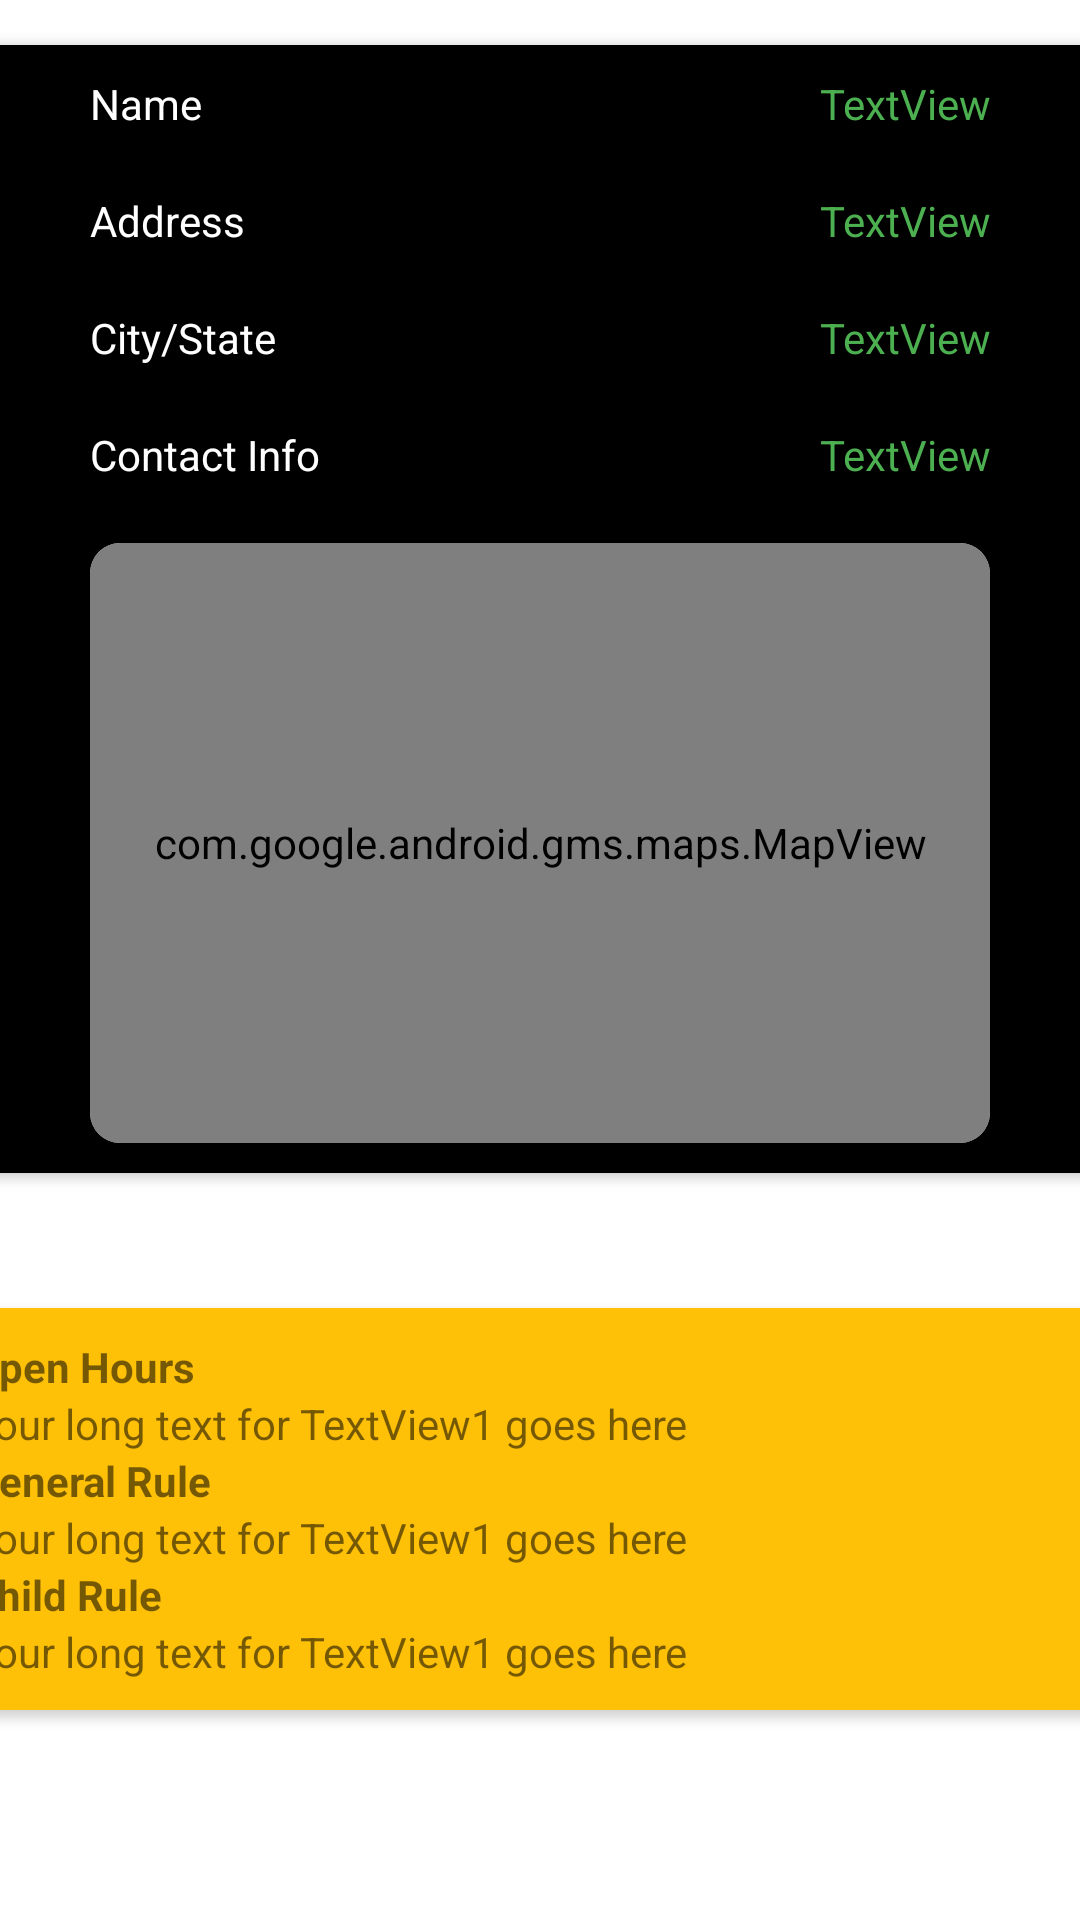

Layout XML and referenced resources for this Android screen:
<!-- AndroidManifest.xml: application theme Theme.EventFinder -->
<!-- res/layout/fragment_venue.xml -->
<?xml version="1.0" encoding="utf-8"?>
<FrameLayout xmlns:android="http://schemas.android.com/apk/res/android"
    xmlns:tools="http://schemas.android.com/tools"
    android:layout_width="match_parent"
    android:layout_height="match_parent"
    xmlns:app="http://schemas.android.com/apk/res-auto"
    tools:context=".Venue">

    


    <LinearLayout
        android:layout_width="match_parent"
        android:layout_height="match_parent"
        android:orientation="vertical">


        <androidx.cardview.widget.CardView
            android:layout_width="400dp"
            android:layout_height="wrap_content"
            android:layout_gravity="center"
            app:cardCornerRadius="20dp"
            android:layout_margin="15dp"
            app:cardBackgroundColor="@color/black"
            >

            <LinearLayout
                android:layout_width="match_parent"
                android:layout_height="match_parent"
                android:orientation="vertical">

                <LinearLayout
                    android:layout_width="300dp"
                    android:layout_gravity="center"
                    android:layout_margin="10dp"
                    android:layout_height="match_parent"
                    android:orientation="horizontal">

                    <TextView
                        android:id="@+id/name"
                        android:layout_width="wrap_content"
                        android:layout_height="wrap_content"
                        android:layout_weight="1"
                        android:text="Name"
                        android:textColor="@color/white"
                        />

                    <TextView
                        android:id="@+id/nameValue"
                        android:layout_width="wrap_content"
                        android:layout_height="wrap_content"
                        android:layout_weight="1"
                        android:text="TextView"
                        android:gravity="end"
                        android:singleLine="true"
                        android:ellipsize="marquee"
                        android:marqueeRepeatLimit="marquee_forever"
                        android:focusable="true"
                        android:focusableInTouchMode="true"
                        android:scrollHorizontally="true"
                        android:textColor="@color/green"
                        />
                </LinearLayout>

                <LinearLayout
                    android:layout_width="300dp"
                    android:layout_gravity="center"
                    android:layout_margin="10dp"
                    android:layout_height="match_parent"
                    android:orientation="horizontal">

                    <TextView
                        android:id="@+id/address"
                        android:layout_width="wrap_content"
                        android:layout_height="wrap_content"
                        android:layout_weight="1"
                        android:text="Address"
                        android:textColor="@color/white"/>

                    <TextView
                        android:id="@+id/addressValue"
                        android:layout_width="wrap_content"
                        android:layout_height="wrap_content"
                        android:layout_weight="1"
                        android:text="TextView"
                        android:gravity="end"
                        android:singleLine="true"
                        android:ellipsize="marquee"
                        android:marqueeRepeatLimit="marquee_forever"
                        android:focusable="true"
                        android:focusableInTouchMode="true"
                        android:scrollHorizontally="true"
                        android:textColor="@color/green"
                        />
                </LinearLayout>

                <LinearLayout
                    android:layout_width="300dp"
                    android:layout_gravity="center"
                    android:layout_margin="10dp"
                    android:layout_height="match_parent"
                    android:orientation="horizontal">

                    <TextView
                        android:id="@+id/cityState"
                        android:layout_width="wrap_content"
                        android:layout_height="wrap_content"
                        android:layout_weight="1"
                        android:text="City/State"
                        android:textColor="@color/white"/>

                    <TextView
                        android:id="@+id/cityStateValue"
                        android:layout_width="wrap_content"
                        android:layout_height="wrap_content"
                        android:layout_weight="1"
                        android:text="TextView"
                        android:gravity="end"
                        android:singleLine="true"
                        android:ellipsize="marquee"
                        android:marqueeRepeatLimit="marquee_forever"
                        android:focusable="true"
                        android:focusableInTouchMode="true"
                        android:scrollHorizontally="true"
                        android:textColor="@color/green"/>
                </LinearLayout>

                <LinearLayout
                    android:layout_width="300dp"
                    android:layout_gravity="center"
                    android:layout_margin="10dp"
                    android:layout_height="match_parent"
                    android:orientation="horizontal">

                    <TextView
                        android:id="@+id/contactInfo"
                        android:layout_width="wrap_content"
                        android:layout_height="wrap_content"
                        android:layout_weight="1"
                        android:text="Contact Info"
                        android:textColor="@color/white"
                        />

                    <TextView
                        android:id="@+id/contactInfoValue"
                        android:layout_width="wrap_content"
                        android:layout_height="wrap_content"
                        android:layout_weight="1"
                        android:text="TextView"
                        android:gravity="end"
                        android:singleLine="true"
                        android:ellipsize="marquee"
                        android:marqueeRepeatLimit="marquee_forever"
                        android:focusable="true"
                        android:focusableInTouchMode="true"
                        android:scrollHorizontally="true"
                        android:textColor="@color/green"/>
                </LinearLayout>

                <androidx.cardview.widget.CardView
                    android:layout_width="300dp"
                    android:layout_height="200dp"
                    android:layout_gravity="center"
                    app:cardCornerRadius="10dp"
                    android:layout_margin="10dp"
                    >

                    <com.google.android.gms.maps.MapView
                        android:id="@+id/mapView"
                        android:layout_width="match_parent"
                        android:layout_height="match_parent"
                        />

                </androidx.cardview.widget.CardView>




            </LinearLayout>
        </androidx.cardview.widget.CardView>

        <androidx.cardview.widget.CardView
            android:layout_width="400dp"
            android:layout_height="wrap_content"
            android:layout_gravity="center"
            android:layout_marginTop="30dp"
            app:cardCornerRadius="15dp"
            app:cardBackgroundColor="#FFC107"
            >

            <LinearLayout
                android:layout_width="match_parent"
                android:layout_height="wrap_content"
                android:orientation="vertical"
                android:padding="10dp"
                >

            <TextView
                android:id="@+id/OpenHours"
                android:layout_width="match_parent"
                android:layout_height="wrap_content"
                android:text="Open Hours"
                android:textStyle="bold"
                />

                <TextView
                    android:id="@+id/expandable_textview1"
                    android:layout_width="match_parent"
                    android:layout_height="wrap_content"
                    android:maxLines="3"
                    android:text="Your long text for TextView1 goes here"
                    />

                <TextView
                    android:id="@+id/GenreRule"
                    android:layout_width="match_parent"
                    android:layout_height="wrap_content"
                    android:text="General Rule"
                    android:textStyle="bold"/>

                <TextView
                    android:id="@+id/expandable_textview2"
                    android:layout_width="match_parent"
                    android:layout_height="wrap_content"
                    android:maxLines="3"
                    android:text="Your long text for TextView1 goes here"
                    />

                <TextView
                    android:id="@+id/ChildRule"
                    android:layout_width="match_parent"
                    android:layout_height="wrap_content"
                    android:text="Child Rule"
                    android:textStyle="bold"/>

                <TextView
                    android:id="@+id/expandable_textview3"
                    android:layout_width="match_parent"
                    android:layout_height="wrap_content"
                    android:maxLines="3"
                    android:text="Your long text for TextView1 goes here"
                    />
            </LinearLayout>

        </androidx.cardview.widget.CardView>
    </LinearLayout>
</FrameLayout>
<!-- resources referenced by this layout -->
<resources>
  <color name="black">#FF000000</color>
  <color name="green">#4CAF50</color>
  <color name="white">#FFFFFFFF</color>
  <style name="Theme.EventFinder" parent="Theme.MaterialComponents.DayNight.DarkActionBar">
          
          <item name="colorPrimary">#938D8D</item>
          <item name="colorPrimaryVariant">@color/black</item>
          <item name="colorOnPrimary">#FFFFFF</item>
          
          <item name="colorSecondary">@color/teal_200</item>
          <item name="colorSecondaryVariant">@color/teal_700</item>
          <item name="colorOnSecondary">@color/black</item>
          
          <item name="android:statusBarColor">?attr/colorPrimaryVariant</item>
          <item name="windowActionBar">false</item>
          <item name="windowNoTitle">true</item>
          
      </style>
  <color name="teal_200">#FF03DAC5</color>
  <color name="teal_700">#FF018786</color>
</resources>
